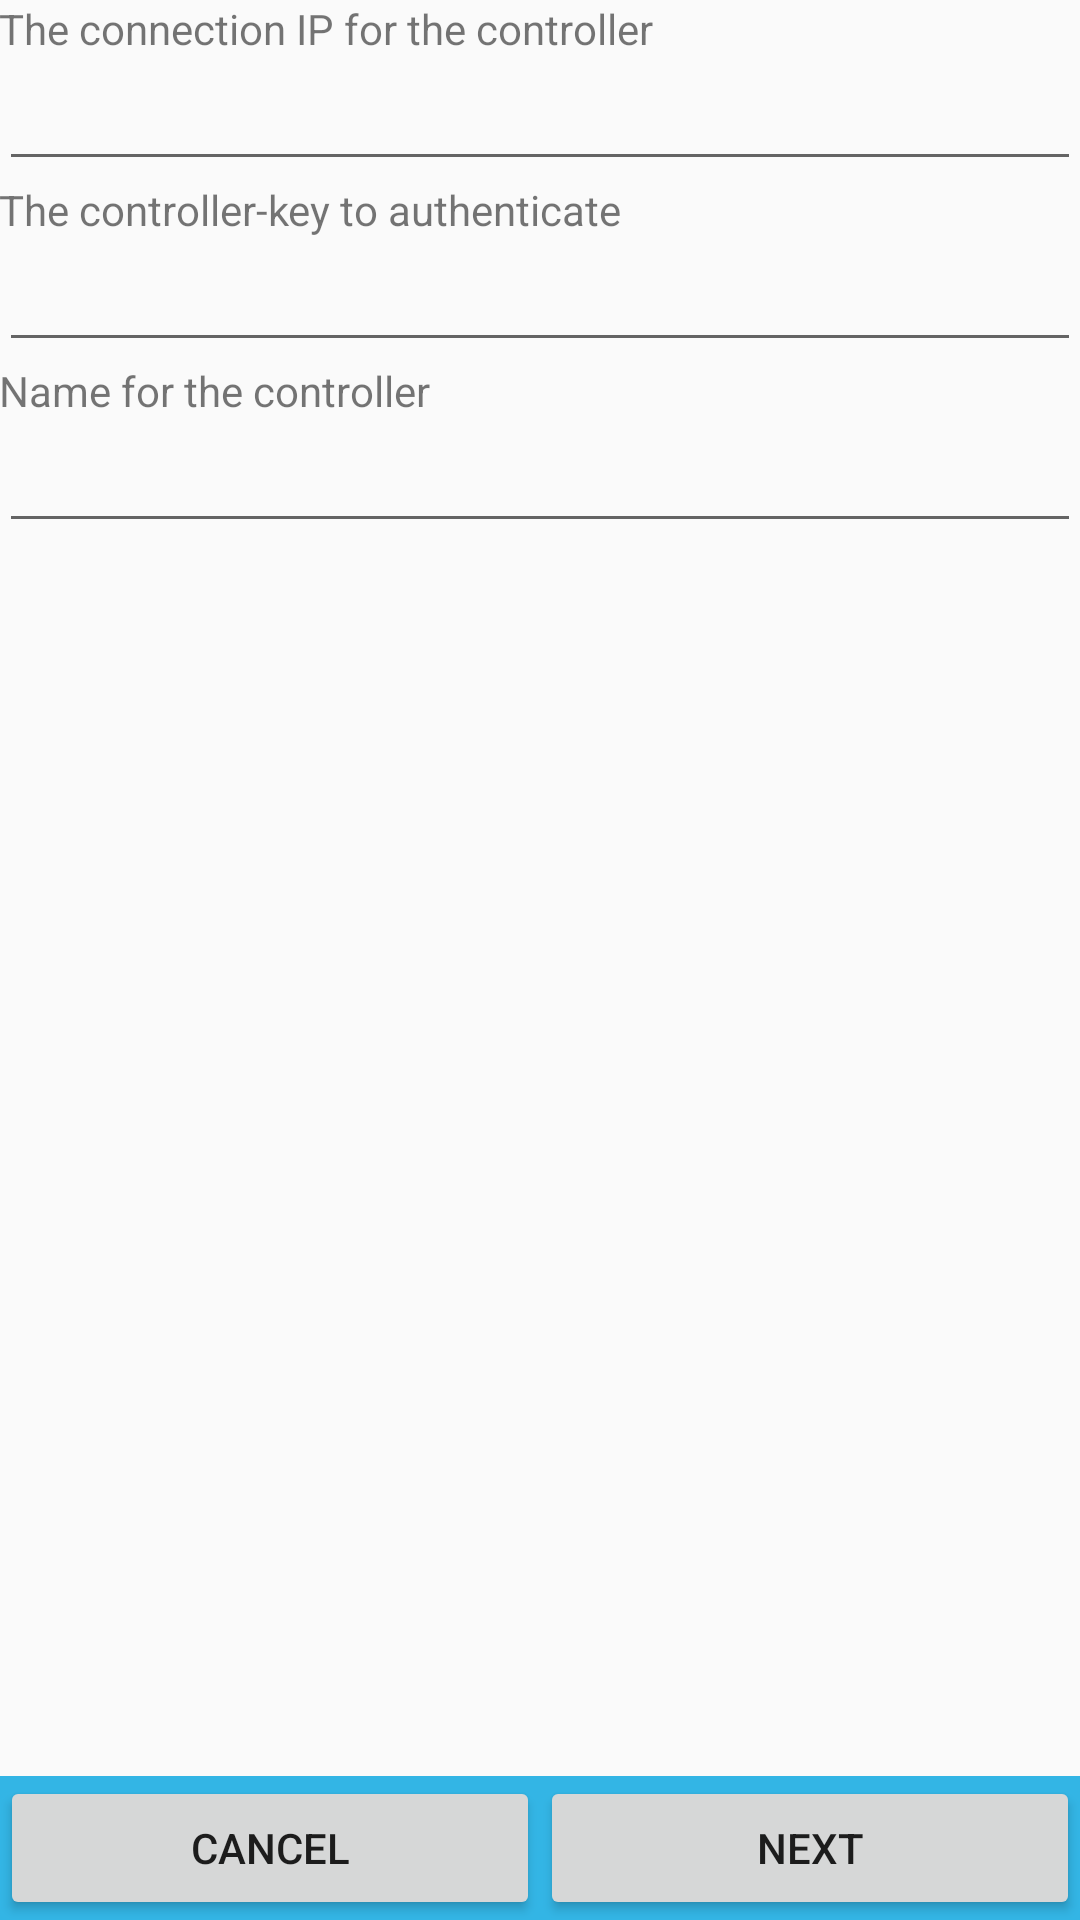

Write the Android layout XML for this screen, with the resource values it uses.
<!-- AndroidManifest.xml: application theme AppTheme -->
<!-- res/layout/activity_add_controller1.xml -->
<?xml version="1.0" encoding="utf-8"?>
<LinearLayout
        xmlns:android="http://schemas.android.com/apk/res/android"
        xmlns:tools="http://schemas.android.com/tools"
        android:layout_width="match_parent"
        android:layout_height="match_parent"
        tools:context="com.example.android.activity.add.AddControllerActivity1"
        android:orientation="vertical">


    <LinearLayout
            android:orientation="vertical"
            android:layout_width="match_parent"
            android:layout_height="wrap_content"
            android:padding="@dimen/activity_horizontal_margin"
            android:layout_weight="1">

        <TextView
                android:layout_width="match_parent"
                android:layout_height="wrap_content"
                android:text="@string/label_controller_ip"
                android:id="@+id/text_controller_ip"/>

        <EditText
                android:layout_width="match_parent"
                android:layout_height="wrap_content"
                android:id="@+id/input_controller_ip"/>

        <TextView
                android:layout_width="match_parent"
                android:layout_height="wrap_content"
                android:text="@string/label_controller_key"
                android:id="@+id/text_controller_key"/>

        <EditText
                android:layout_width="match_parent"
                android:layout_height="wrap_content"
                android:id="@+id/input_controller_key"/>

        <TextView
                android:layout_width="match_parent"
                android:layout_height="wrap_content"
                android:text="@string/label_controller_name"
                android:id="@+id/text_controller_name"/>

        <EditText
                android:layout_width="match_parent"
                android:layout_height="wrap_content"
                android:id="@+id/input_controller_name"/>
    </LinearLayout>

    <LinearLayout
            android:layout_width="match_parent"
            android:layout_height="wrap_content"
            android:orientation="horizontal"
            android:layout_weight="0"
            android:background="@android:color/holo_blue_light">
        <Button
                android:layout_width="wrap_content"
                android:layout_height="wrap_content"
                android:text="@string/button_cancel"
                android:id="@+id/button_cancel"
                android:layout_weight="1"/>
        <Button
                android:layout_width="wrap_content"
                android:layout_height="wrap_content"
                android:text="@string/button_next"
                android:id="@+id/button_next"
                android:layout_weight="1"/>
    </LinearLayout>

</LinearLayout>
<!-- resources referenced by this layout -->
<resources>
  <string name="button_cancel">Cancel</string>
  <string name="button_next">Next</string>
  <string name="label_controller_ip">The connection IP for the controller</string>
  <string name="label_controller_key">The controller-key to authenticate</string>
  <string name="label_controller_name">Name for the controller</string>
  <style name="AppTheme" parent="Theme.AppCompat.Light.DarkActionBar">
          
          <item name="android:navigationBarColor">@android:color/holo_blue_dark</item>
          <item name="colorPrimary">@android:color/holo_blue_light</item>
          <item name="colorPrimaryDark">@android:color/holo_blue_dark</item>
      </style>
</resources>
